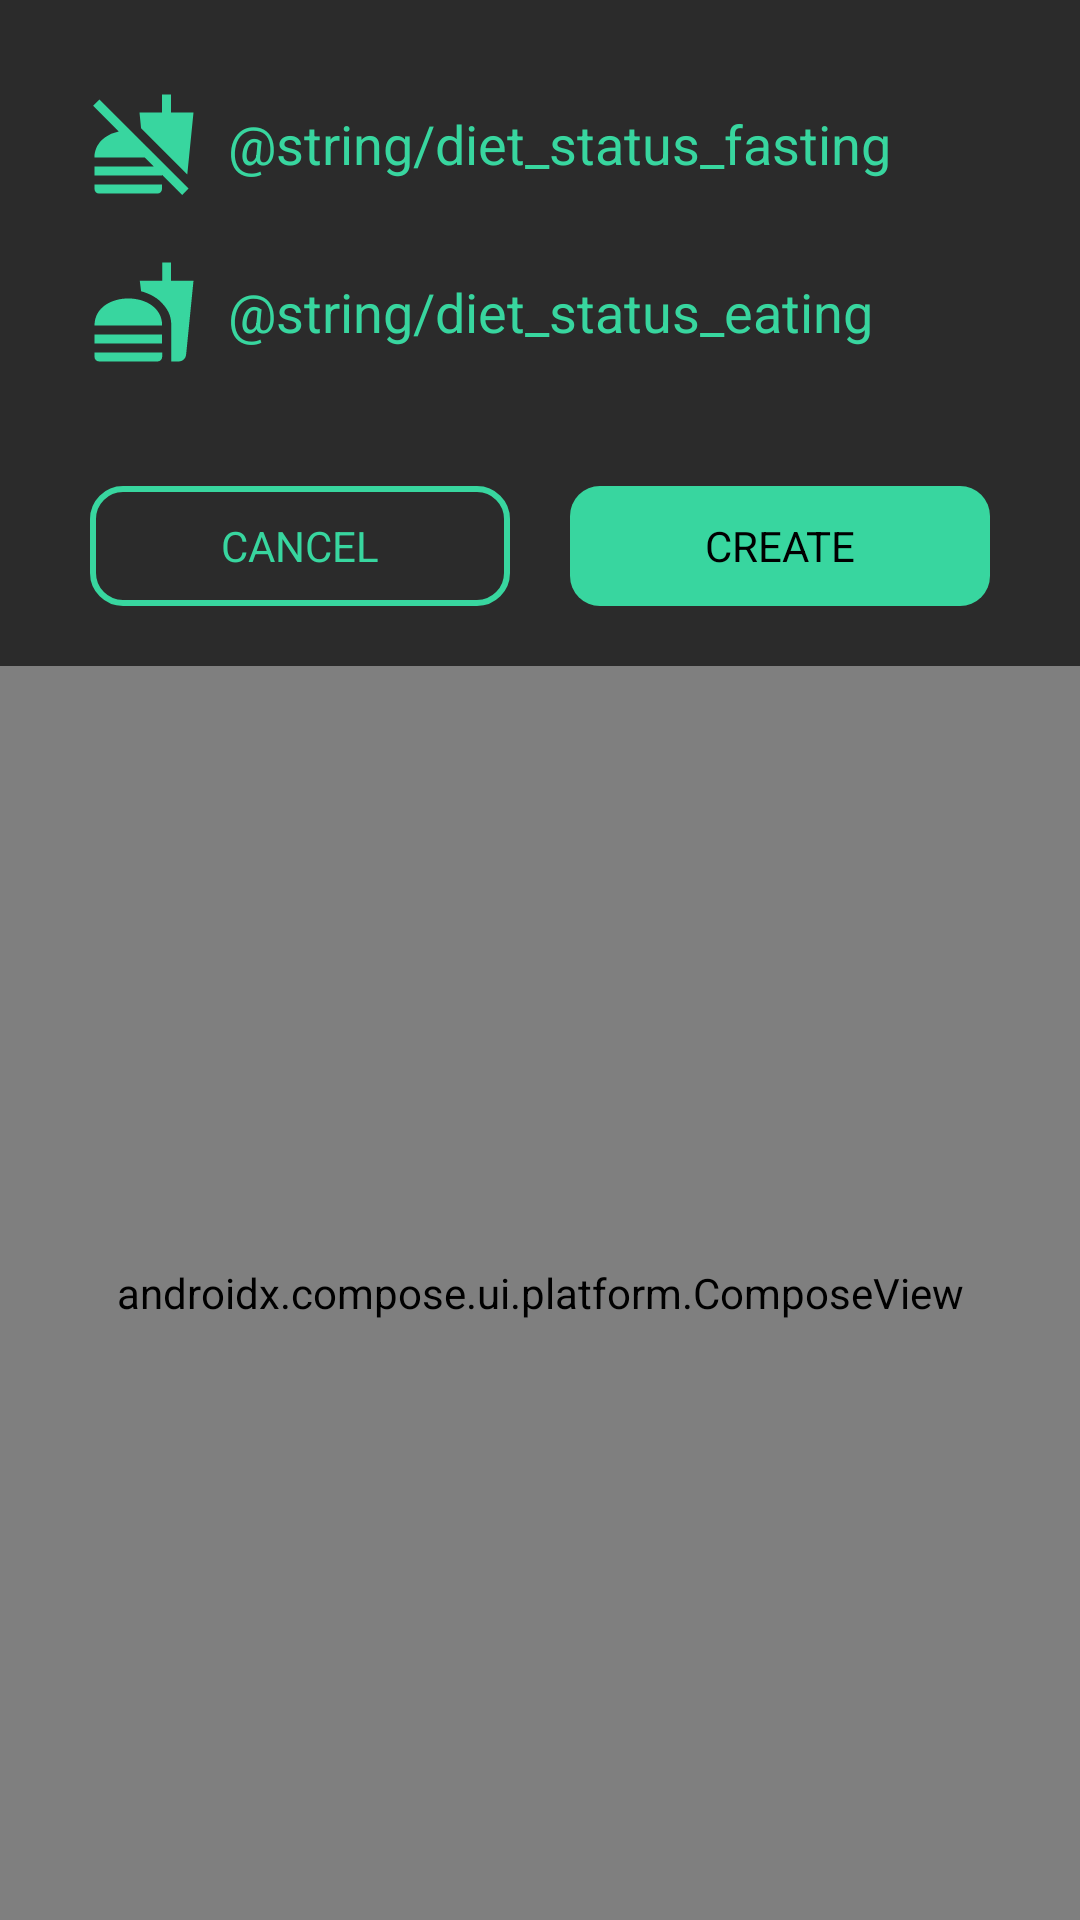

Here is an Android app screen rendered from its layout file. Give the layout XML and the strings, colors and styles it references.
<!-- AndroidManifest.xml: application theme Theme.SportRecorder -->
<!-- res/layout/fragment_create_fasting_type_compose.xml -->
<?xml version="1.0" encoding="utf-8"?>
<LinearLayout xmlns:android="http://schemas.android.com/apk/res/android"
    android:layout_width="match_parent"
    android:layout_height="match_parent"
    android:orientation="vertical">

    <GridLayout xmlns:android="http://schemas.android.com/apk/res/android"
        android:layout_width="match_parent"
        android:layout_height="wrap_content"
        xmlns:app="http://schemas.android.com/apk/res-auto"
        android:background="@color/bg_black"
        android:visibility="visible"
        android:padding="20dp">

        <ImageView
            android:layout_width="36dp"
            android:layout_height="36dp"
            app:srcCompat="@drawable/ic_baseline_no_food_24"
            android:layout_column="0"
            android:layout_row="0"
            android:layout_margin="10dp"
            />

        <TextView
            android:layout_width="wrap_content"
            android:layout_height="wrap_content"
            android:text="@string/diet_status_fasting"
            android:textSize="18sp"
            android:layout_gravity="center_vertical"
            android:layout_column="1"
            android:layout_row="0"
            />

        <ImageView
            android:layout_width="36dp"
            android:layout_height="36dp"
            app:srcCompat="@drawable/ic_baseline_fastfood_24"
            android:layout_column="0"
            android:layout_row="1"
            android:layout_margin="10dp"
            />

        <TextView
            android:layout_width="wrap_content"
            android:layout_height="wrap_content"
            android:text="@string/diet_status_eating"
            android:layout_gravity="center_vertical"
            android:textSize="18sp"
            android:layout_column="1"
            android:layout_row="1"
            />

        <TextView
            android:id="@+id/fasting_text_view"
            android:layout_width="wrap_content"
            android:layout_height="wrap_content"
            android:minWidth="65dp"
            android:text="16"
            android:layout_gravity="end|center_vertical"
            android:gravity="end|center_vertical"
            android:textSize="18sp"
            android:layout_column="2"
            android:layout_row="0"
            />

        <ImageView
            android:id="@+id/fasting_image_view"
            android:layout_width="36dp"
            android:layout_height="36dp"
            app:srcCompat="@drawable/ic_baseline_arrow_drop_down"
            android:layout_column="3"
            android:layout_row="0"
            android:layout_margin="10dp"
            />


        <TextView
            android:id="@+id/eating_text_view"
            android:layout_width="wrap_content"
            android:layout_height="wrap_content"
            android:minWidth="65dp"
            android:gravity="end|center_vertical"
            android:text="8"
            android:layout_gravity="end|center_vertical"
            android:textSize="18sp"
            android:layout_column="2"
            android:layout_row="1"
            />

        <ImageView
            android:id="@+id/eating_image_view"
            android:layout_width="36dp"
            android:layout_height="36dp"
            app:srcCompat="@drawable/ic_baseline_arrow_drop_down"
            android:layout_column="3"
            android:layout_row="1"
            android:layout_margin="10dp"
            />
        <Space
            android:layout_row="2"
            android:layout_column="0"
            android:layout_columnSpan="4"
            android:layout_height="30dp"
            android:layout_width="match_parent"
            />

        <LinearLayout
            android:layout_width="match_parent"
            android:layout_height="40dp"
            android:orientation="horizontal"
            android:layout_row="3"
            android:layout_column="0"
            android:layout_columnSpan="4"
            >

            <TextView
                android:id="@+id/cancel_text_view"
                android:layout_weight="1"
                android:layout_width="0dp"
                android:layout_height="40dp"
                android:background="@drawable/bg_stoke_round_light_green"
                android:layout_marginTop="20dp"
                android:layout_gravity="fill_horizontal"
                android:text="CANCEL"
                android:gravity="center"
                android:layout_margin="10dp"
                android:clickable="true"
                android:focusable="true"
                />
            <TextView
                android:id="@+id/create_text_view"
                android:layout_weight="1"
                android:layout_width="0dp"
                android:layout_height="40dp"
                android:background="@drawable/bg_round_light_green"
                android:layout_marginTop="20dp"
                android:layout_gravity="fill_horizontal"
                android:text="CREATE"
                android:textColor="@color/black"
                android:gravity="center"
                android:paddingStart="40dp"
                android:paddingEnd="40dp"
                android:layout_margin="10dp"
                android:clickable="true"
                android:focusable="true"
                />
        </LinearLayout>

    </GridLayout>
    <androidx.compose.ui.platform.ComposeView
        android:id="@+id/composeView"
        android:layout_width="match_parent"
        android:layout_height="match_parent"/>

</LinearLayout>
<!-- resources referenced by this layout -->
<resources>
  <color name="bg_black">#2B2B2B</color>
  <color name="black">#FF000000</color>
  <!-- drawable bg_round_light_green (drawable) -->
  <?xml version="1.0" encoding="utf-8"?>
  <ripple
      xmlns:android="http://schemas.android.com/apk/res/android"
      android:color="@color/bg_black_transparent_25">
      <item>
          <shape >
              <solid android:color="@color/light_green" />
              <corners android:radius="10dp" />
          </shape>
      </item>
  </ripple>
  <!-- drawable bg_stoke_round_light_green (drawable) -->
  <?xml version="1.0" encoding="utf-8"?>
  <ripple xmlns:android="http://schemas.android.com/apk/res/android"
      android:color="@color/bg_white_transparent_25">
      <item>
          <shape>
              <stroke android:color="@color/light_green" android:width="2dp" />
              <solid android:color="@color/bg_black" />
              <corners android:radius="10dp" />
          </shape>
      </item>
  </ripple>
  <!-- drawable ic_baseline_arrow_drop_down (drawable) -->
  <vector xmlns:android="http://schemas.android.com/apk/res/android"
      android:width="24dp"
      android:height="24dp"
      android:viewportWidth="24"
      android:viewportHeight="24"
      >
    <path
        android:fillColor="@color/light_green"
        android:pathData="M7,10l5,5 5,-5z"/>
  </vector>
  <!-- drawable ic_baseline_fastfood_24 (drawable) -->
  <vector xmlns:android="http://schemas.android.com/apk/res/android"
      android:width="24dp"
      android:height="24dp"
      android:viewportWidth="24"
      android:viewportHeight="24">
    <path
        android:fillColor="@color/light_green"
        android:pathData="M18.06,22.99h1.66c0.84,0 1.53,-0.64 1.63,-1.46L23,5.05h-5L18,1h-1.97v4.05h-4.97l0.3,2.34c1.71,0.47 3.31,1.32 4.27,2.26 1.44,1.42 2.43,2.89 2.43,5.29v8.05zM1,21.99L1,21h15.03v0.99c0,0.55 -0.45,1 -1.01,1L2.01,22.99c-0.56,0 -1.01,-0.45 -1.01,-1zM16.03,14.99c0,-8 -15.03,-8 -15.03,0h15.03zM1.02,17h15v2h-15z"/>
  </vector>
  <!-- drawable ic_baseline_no_food_24 (drawable) -->
  <vector xmlns:android="http://schemas.android.com/apk/res/android"
      android:width="24dp"
      android:height="24dp"
      android:viewportWidth="24"
      android:viewportHeight="24"
      >
    <path
        android:fillColor="@color/light_green"
        android:pathData="M11.35,8.52L11,5h5V1h2v4h5l-1.38,13.79L11.35,8.52zM1,21v1c0,0.55 0.45,1 1,1h13c0.55,0 1,-0.45 1,-1v-1H1zM21.9,21.9L2.1,2.1L0.69,3.51l5.7,5.7C3.28,9.87 1,11.99 1,15h11.17l2,2H1v2h15v-0.17l4.49,4.49L21.9,21.9z"/>
  </vector>
  <style name="Theme.SportRecorder" parent="Theme.AppCompat.DayNight.NoActionBar">
          
  
          <item name="android:statusBarColor" tools:targetApi="l">@color/bg_black</item>
          
          <item name="android:textColor">@color/light_green</item>
          <item name="colorPrimary">@color/light_green</item>
          <item name="colorPrimaryDark">@color/dark_green</item>
          <item name="colorAccent">@color/bg_black2</item>
          <item name="android:windowBackground">@color/bg_black</item>     
  
          <item name="android:textColorPrimary">@color/light_green</item> 
          <item name="android:textColorSecondary">@color/light_green</item>
      </style>
  <color name="bg_black_transparent_25">#40000000</color>
  <color name="light_green">#38D69F</color>
  <color name="bg_white_transparent_25">#40FFFFFF</color>
  <color name="dark_green">#177252</color>
  <color name="bg_black2">#3d3d3d</color>
</resources>
